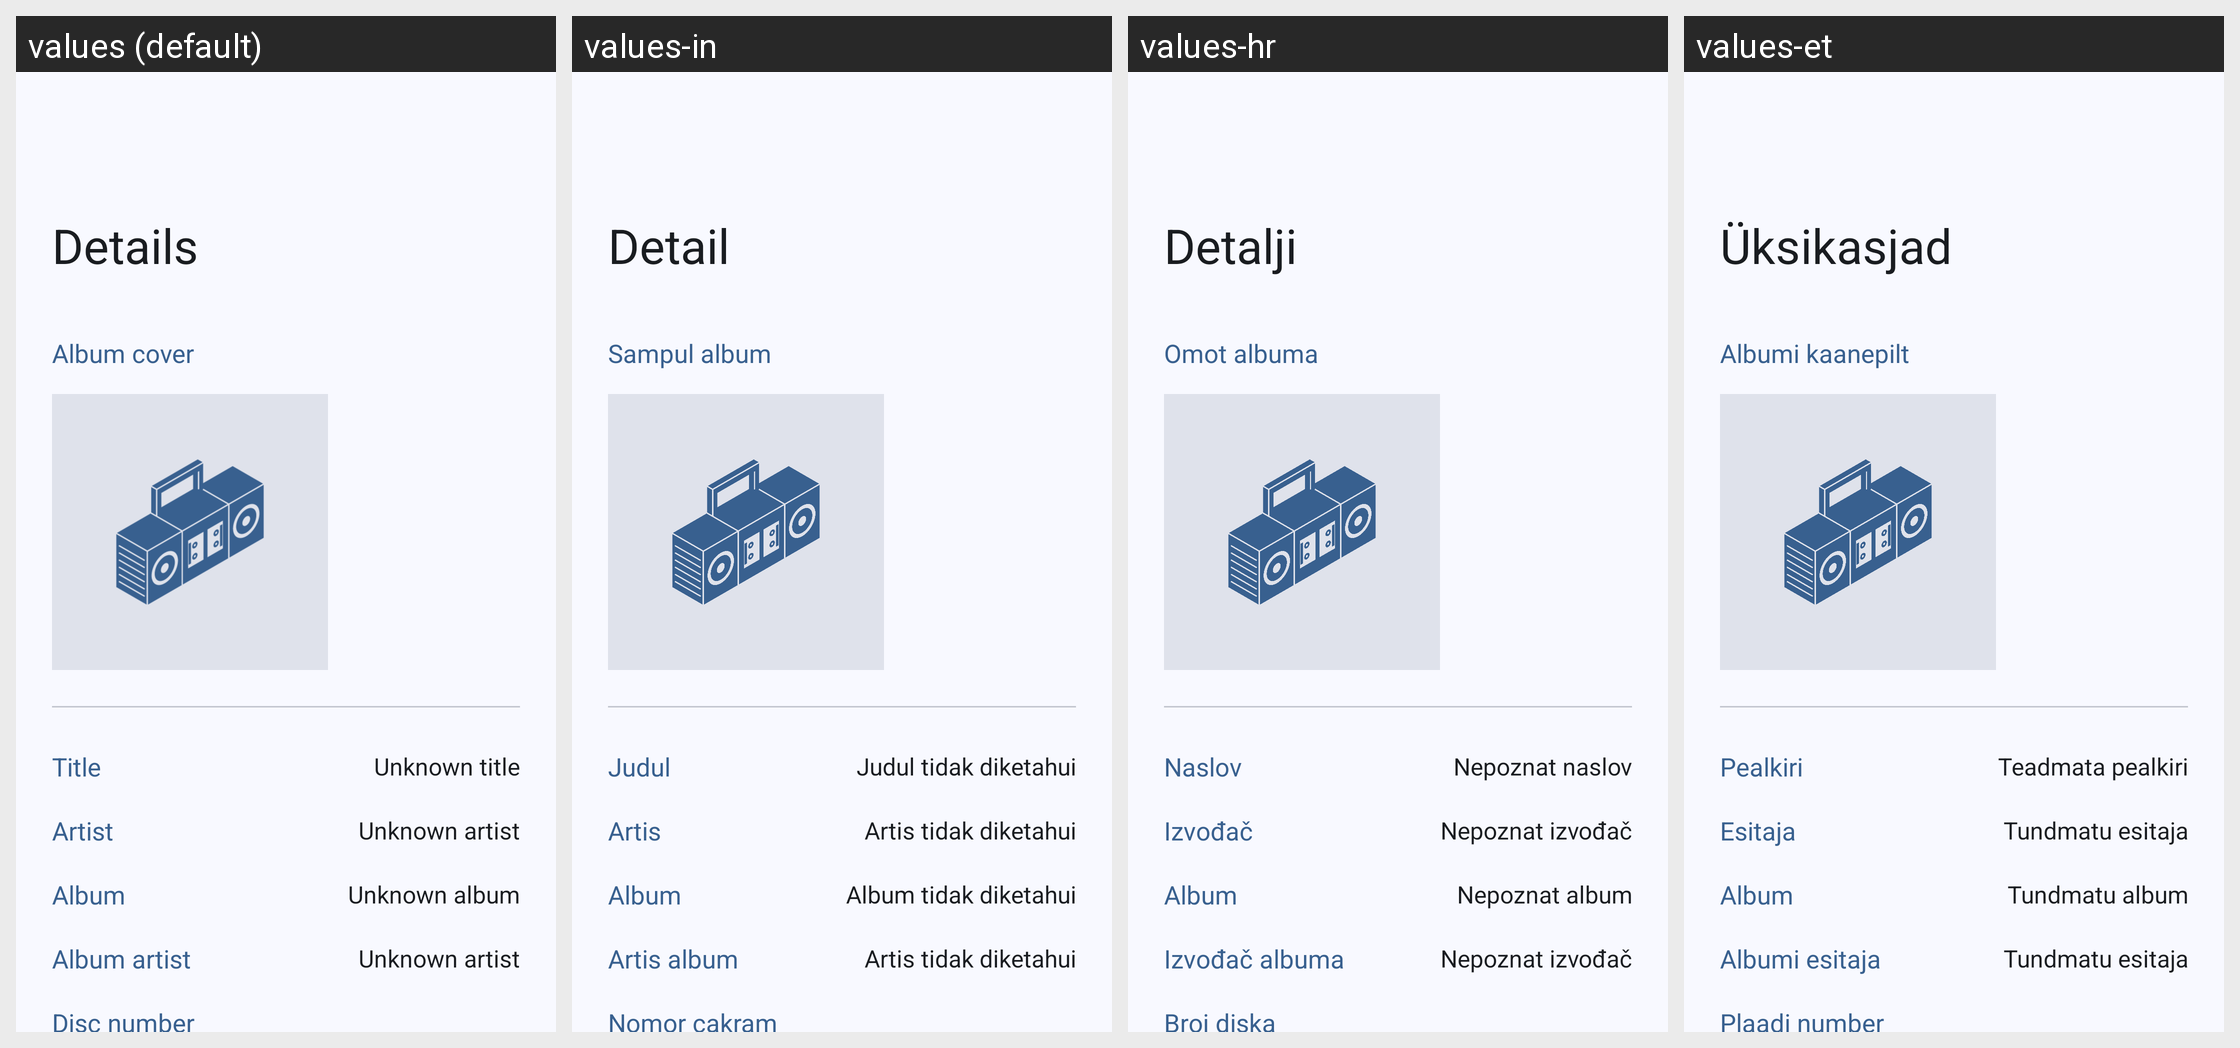

The same Android screen rendered under several of its app's locales, left to right. List the strings drawn on it with the default value and each locale's translation.
Android screen res/layout/fragment_info_song.xml rendered under 4 locales, left to right: values (default), values-in, values-hr, values-et. Device: Nexus 5 (rendered at 1080×1920; each locale shown at half size, 540×960, under a caption strip naming it); theme Theme.Gramophone.
Other locales in the repository, not shown: values-ar, values-ca, values-cs, values-de, values-es, values-fa, values-fr, values-gl, values-hu, values-ja, values-ko, values-lo, values-pl, values-pt, values-pt-rBR, values-ru, values-ta, values-th, values-uk, values-vi, values-zh-rCN.
Strings drawn on this screen, with the default value and each locale's value (text and hints the layout hard-codes, and strings that could not be matched under every locale, appear in the picture but are not listed):

album_cover
  values: Album cover
  values-in: Sampul album
  values-hr: Omot albuma
  values-et: Albumi kaanepilt

dialog_title
  values: Title
  values-in: Judul
  values-hr: Naslov
  values-et: Pealkiri

unknown_title
  values: Unknown title
  values-in: Judul tidak diketahui
  values-hr: Nepoznat naslov
  values-et: Teadmata pealkiri

dialog_artist
  values: Artist
  values-in: Artis
  values-hr: Izvođač
  values-et: Esitaja

unknown_artist
  values: Unknown artist
  values-in: Artis tidak diketahui
  values-hr: Nepoznat izvođač
  values-et: Tundmatu esitaja

dialog_album
  values: Album
  values-in: Album
  values-hr: Album
  values-et: Album

unknown_album
  values: Unknown album
  values-in: Album tidak diketahui
  values-hr: Nepoznat album
  values-et: Tundmatu album

dialog_album_artist
  values: Album artist
  values-in: Artis album
  values-hr: Izvođač albuma
  values-et: Albumi esitaja

dialog_disc_number
  values: Disc number
  values-in: Nomor cakram
  values-hr: Broj diska
  values-et: Plaadi number
